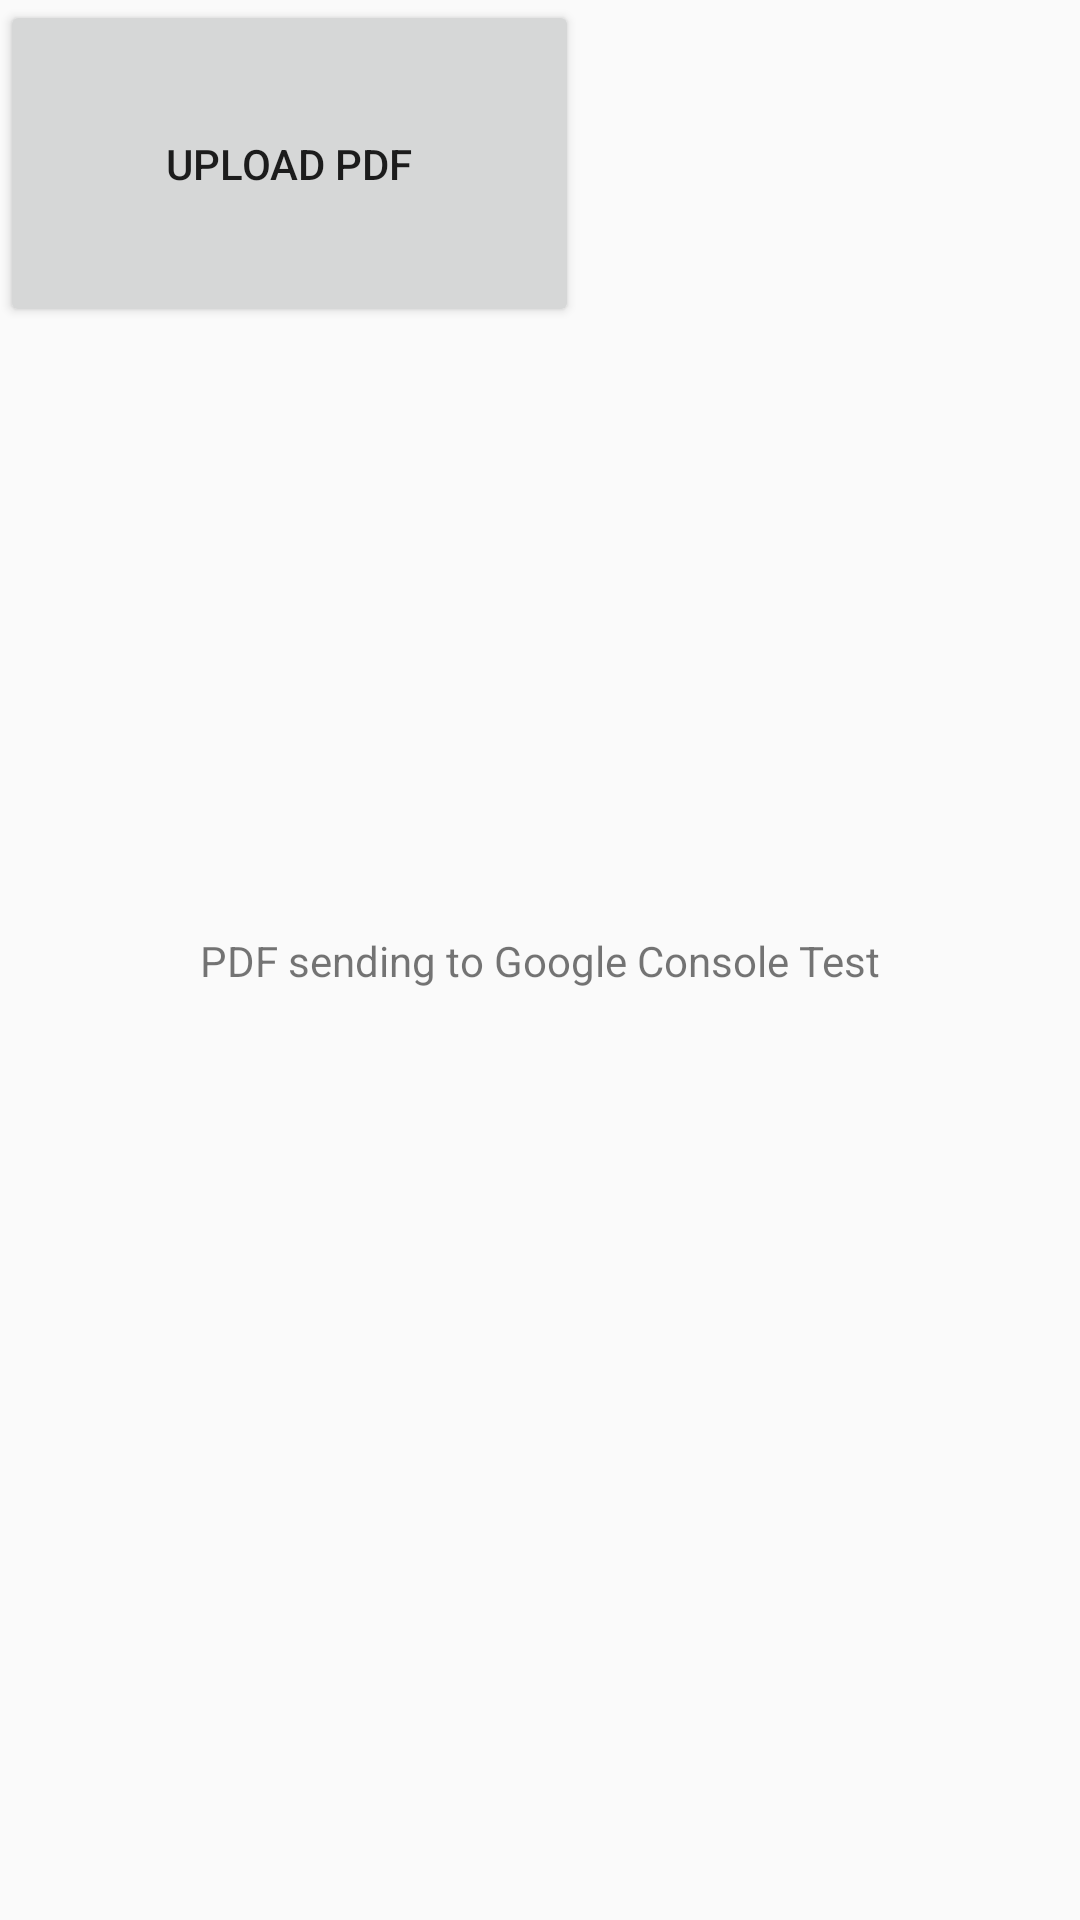

Produce the Android XML layout that renders to this screen, including the resource entries it uses.
<!-- AndroidManifest.xml: application theme Theme.ExpenseTracker -->
<!-- res/layout/activity_apipdftest_main.xml -->
<?xml version="1.0" encoding="utf-8"?>
<androidx.constraintlayout.widget.ConstraintLayout xmlns:android="http://schemas.android.com/apk/res/android"
    xmlns:app="http://schemas.android.com/apk/res-auto"
    xmlns:tools="http://schemas.android.com/tools"
    android:layout_width="match_parent"
    android:layout_height="match_parent"
    tools:context=".MainActivity">

    <TextView
        android:layout_width="wrap_content"
        android:layout_height="wrap_content"
        android:text="PDF sending to Google Console Test"
        app:layout_constraintBottom_toBottomOf="parent"
        app:layout_constraintLeft_toLeftOf="parent"
        app:layout_constraintRight_toRightOf="parent"
        app:layout_constraintTop_toTopOf="parent" />

    <Button
        android:id="@+id/button"
        android:layout_width="193dp"
        android:layout_height="109dp"
        android:text="UPLOAD PDF"
        tools:layout_editor_absoluteX="109dp"
        tools:layout_editor_absoluteY="161dp"
        android:onClick="uploadPdfFile"
    />

</androidx.constraintlayout.widget.ConstraintLayout>
<!-- resources referenced by this layout -->
<resources>
  <style name="Theme.ExpenseTracker" parent="Theme.AppCompat.DayNight.DarkActionBar">
          
          <item name="colorPrimary">@color/purple_500</item>
          <item name="colorPrimaryVariant">@color/purple_700</item>
          <item name="colorOnPrimary">@color/white</item>
          
          <item name="colorSecondary">@color/teal_200</item>
          <item name="colorSecondaryVariant">@color/teal_700</item>
          <item name="colorOnSecondary">@color/black</item>
          
          <item name="android:statusBarColor" tools:targetApi="l">?attr/colorPrimaryVariant</item>
          
      </style>
  <!-- not gathered from this repository: default colours our renderer supplied (Android Studio template values) -->
  <color name="purple_500">#FF6200EE</color>
  <color name="purple_700">#FF3700B3</color>
  <color name="teal_200">#FF03DAC5</color>
  <color name="teal_700">#FF018786</color>
  <color name="black">#FF000000</color>
  <color name="white">#FFFFFFFF</color>
</resources>
